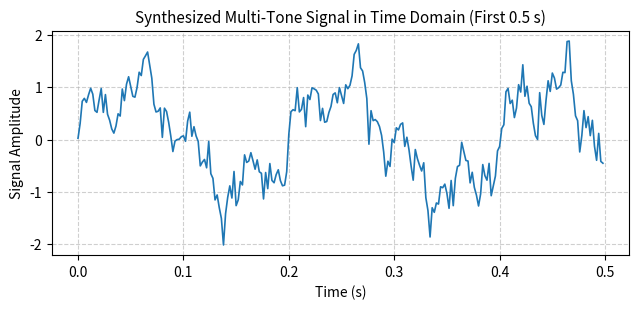
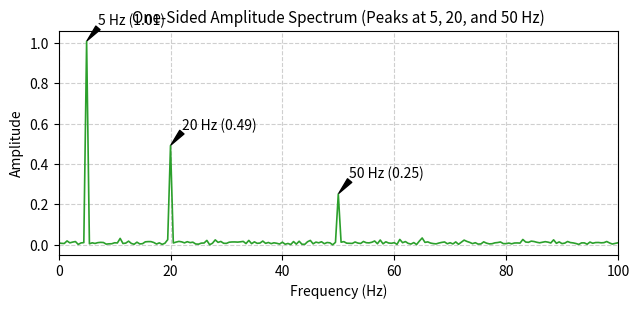
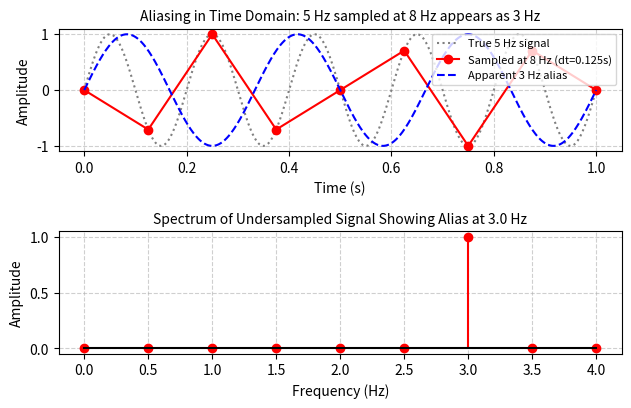
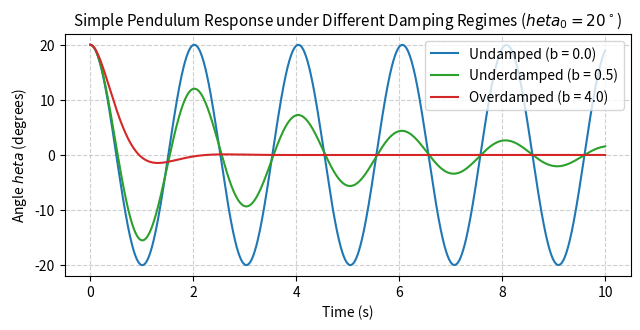
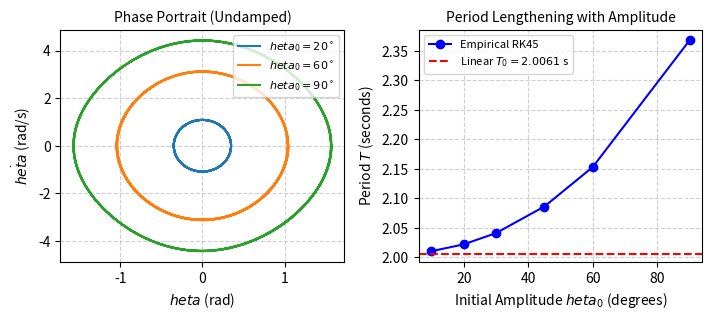

Generate these figures, in order, with matplotlib:
import os
import numpy as np
import scipy.integrate as integrate
import matplotlib.pyplot as plt

os.makedirs('figs', exist_ok=True)

# 1. Signal Parameters
fs = 500.0   # Sampling frequency (Hz)
T = 2.0      # Record length (seconds)
dt = 1.0 / fs
t = np.arange(0, T, dt)
N = len(t)
df = fs / N
print(f"Sampling Parameters: fs = {fs} Hz, T = {T} s, N = {N}, dt = {dt*1000:.2f} ms, df = {df:.2f} Hz, Nyquist = {fs/2:.1f} Hz")

# Synthesize multi-tone signal with Gaussian noise
rng = np.random.default_rng(0)
x = (1.00 * np.sin(2 * np.pi * 5 * t) + 
     0.50 * np.sin(2 * np.pi * 20 * t) + 
     0.25 * np.sin(2 * np.pi * 50 * t) + 
     0.20 * rng.standard_normal(N))

# Plot Figure 1.1: Time Domain Signal
fig, ax = plt.subplots(figsize=(6.5, 3.2), dpi=150)
ax.plot(t[:250], x[:250], color='#1f77b4', linewidth=1.2)
ax.set_xlabel('Time (s)')
ax.set_ylabel('Signal Amplitude')
ax.set_title('Synthesized Multi-Tone Signal in Time Domain (First 0.5 s)', fontsize=11)
ax.grid(True, linestyle='--', alpha=0.6)
plt.tight_layout()
plt.savefig('figs/fig1_1_signal.png')
plt.show()


# 2. Discrete Fourier Transform (One-Sided Spectrum)
X = np.fft.rfft(x)
f = np.fft.rfftfreq(N, d=dt)
amp = np.abs(X) * 2.0 / N
amp[0] /= 2.0

for target_f in [5.0, 20.0, 50.0]:
    idx = int(round(target_f / df))
    print(f"Set Frequency: {target_f:4.1f} Hz -> Measured: {f[idx]:4.1f} Hz, Measured Amplitude: {amp[idx]:.3f}")

# Plot Figure 1.2: Frequency Spectrum
fig, ax = plt.subplots(figsize=(6.5, 3.2), dpi=150)
ax.plot(f, amp, color='#2ca02c', linewidth=1.2)
ax.set_xlim(0, 100)
ax.set_xlabel('Frequency (Hz)')
ax.set_ylabel('Amplitude')
ax.set_title('One-Sided Amplitude Spectrum (Peaks at 5, 20, and 50 Hz)', fontsize=11)
ax.grid(True, linestyle='--', alpha=0.6)
for target_f, set_amp in [(5.0, 1.00), (20.0, 0.50), (50.0, 0.25)]:
    idx = int(round(target_f / df))
    ax.annotate(f"{f[idx]:.0f} Hz ({amp[idx]:.2f})", xy=(f[idx], amp[idx]),
                xytext=(f[idx]+2, amp[idx]+0.08),
                arrowprops=dict(facecolor='black', shrink=0.05, width=1, headwidth=4))
plt.tight_layout()
plt.savefig('figs/fig1_2_spectrum.png')
plt.show()


# 3. Aliasing Demonstration (5 Hz sinusoid sampled at 8 Hz)
fs_low = 8.0
t_low = np.arange(0, T, 1.0 / fs_low)
N_low = len(t_low)
x_low = np.sin(2 * np.pi * 5.0 * t_low)
X_low = np.fft.rfft(x_low)
f_low = np.fft.rfftfreq(N_low, d=1.0 / fs_low)
amp_low = np.abs(X_low) * 2.0 / N_low

apparent_idx = np.argmax(amp_low[1:]) + 1
print(f"True Frequency: 5.0 Hz sampled at fs = {fs_low} Hz (< 2 * 5.0 Hz)")
print(f"Apparent Aliased Peak: {f_low[apparent_idx]:.1f} Hz (|8 - 5| = 3.0 Hz)")

# Plot Figure 1.3: Aliasing Effect
fig, (ax1, ax2) = plt.subplots(2, 1, figsize=(6.5, 4.2), dpi=150)
t_fine = np.linspace(0, 1.0, 500)
ax1.plot(t_fine, np.sin(2 * np.pi * 5.0 * t_fine), 'gray', linestyle=':', label='True 5 Hz signal')
ax1.plot(t_low[:9], x_low[:9], 'ro-', label='Sampled at 8 Hz (dt=0.125s)')
ax1.plot(t_fine, np.sin(2 * np.pi * 3.0 * t_fine), 'b--', label='Apparent 3 Hz alias')
ax1.set_xlabel('Time (s)'); ax1.set_ylabel('Amplitude')
ax1.legend(loc='upper right', fontsize=8)
ax1.set_title('Aliasing in Time Domain: 5 Hz sampled at 8 Hz appears as 3 Hz', fontsize=10)
ax1.grid(True, linestyle='--', alpha=0.6)

ax2.stem(f_low, amp_low, linefmt='r-', markerfmt='ro', basefmt='k-')
ax2.set_xlabel('Frequency (Hz)'); ax2.set_ylabel('Amplitude')
ax2.set_title('Spectrum of Undersampled Signal Showing Alias at 3.0 Hz', fontsize=10)
ax2.grid(True, linestyle='--', alpha=0.6)
plt.tight_layout()
plt.savefig('figs/fig1_3_aliasing.png')
plt.show()


# 4. Numerical Integration of Simple Pendulum
g, L = 9.81, 1.0
T0 = 2 * np.pi * np.sqrt(L / g)
print(f"Small-angle linear period T0: {T0:.4f} s")

def pendulum_ode(t, state, b):
    theta, omega = state
    return [omega, -b * omega - (g / L) * np.sin(theta)]

t_eval = np.linspace(0, 10, 1000)
sol_undamped = integrate.solve_ivp(pendulum_ode, (0, 10), [np.radians(20), 0.0], args=(0.0,), t_eval=t_eval)
sol_under = integrate.solve_ivp(pendulum_ode, (0, 10), [np.radians(20), 0.0], args=(0.5,), t_eval=t_eval)
sol_over = integrate.solve_ivp(pendulum_ode, (0, 10), [np.radians(20), 0.0], args=(4.0,), t_eval=t_eval)

# Plot Figure 1.4: Damping Regimes
fig, ax = plt.subplots(figsize=(6.5, 3.4), dpi=150)
ax.plot(t_eval, np.degrees(sol_undamped.y[0]), label='Undamped (b = 0.0)', color='#1f77b4', linewidth=1.5)
ax.plot(t_eval, np.degrees(sol_under.y[0]), label='Underdamped (b = 0.5)', color='#2ca02c', linewidth=1.5)
ax.plot(t_eval, np.degrees(sol_over.y[0]), label='Overdamped (b = 4.0)', color='#d62728', linewidth=1.5)
ax.set_xlabel('Time (s)')
ax.set_ylabel('Angle $\theta$ (degrees)')
ax.set_title('Simple Pendulum Response under Different Damping Regimes ($\theta_0 = 20^\circ$)', fontsize=11)
ax.legend(loc='upper right')
ax.grid(True, linestyle='--', alpha=0.6)
plt.tight_layout()
plt.savefig('figs/fig1_4_pendulum_damping.png')
plt.show()


# 5. Nonlinear Period vs. Initial Amplitude & Phase Portrait
amplitudes_deg = [10, 20, 30, 45, 60, 90]
measured_periods = []

for amp_deg in amplitudes_deg:
    theta0 = np.radians(amp_deg)
    sol = integrate.solve_ivp(pendulum_ode, (0, 20), [theta0, 0.0], args=(0.0,), t_eval=np.linspace(0, 20, 5000), rtol=1e-8, atol=1e-8)
    # Zero crossings with positive velocity
    signs = np.sign(sol.y[0])
    crossings = np.where(np.diff(signs) > 0)[0]
    periods = np.diff(sol.t[crossings])
    measured_periods.append(np.mean(periods))
    print(f"Amplitude: {amp_deg:2d} deg -> Measured Period: {measured_periods[-1]:.4f} s (Ratio T/T0: {measured_periods[-1]/T0:.4f})")

# Plot Figure 1.5: Phase Portrait and Period vs Amplitude
fig, (ax1, ax2) = plt.subplots(1, 2, figsize=(7.2, 3.3), dpi=150)

# Left: Phase Portrait
for amp_deg in [20, 60, 90]:
    sol = integrate.solve_ivp(pendulum_ode, (0, 10), [np.radians(amp_deg), 0.0], args=(0.0,), t_eval=np.linspace(0, 10, 1000))
    ax1.plot(sol.y[0], sol.y[1], label=f'$\theta_0 = {amp_deg}^\circ$')
ax1.set_xlabel('$\theta$ (rad)'); ax1.set_ylabel('$\dot{\theta}$ (rad/s)')
ax1.set_title('Phase Portrait (Undamped)', fontsize=10)
ax1.legend(loc='upper right', fontsize=8)
ax1.grid(True, linestyle='--', alpha=0.6)

# Right: Period Lengthening
ax2.plot(amplitudes_deg, measured_periods, 'bo-', label='Empirical RK45')
ax2.axhline(T0, color='red', linestyle='--', label=f'Linear $T_0 = {T0:.4f}$ s')
ax2.set_xlabel('Initial Amplitude $\theta_0$ (degrees)')
ax2.set_ylabel('Period $T$ (seconds)')
ax2.set_title('Period Lengthening with Amplitude', fontsize=10)
ax2.legend(loc='upper left', fontsize=8)
ax2.grid(True, linestyle='--', alpha=0.6)

plt.tight_layout()
plt.savefig('figs/fig1_5_phase_portrait_period.png')
plt.show()
